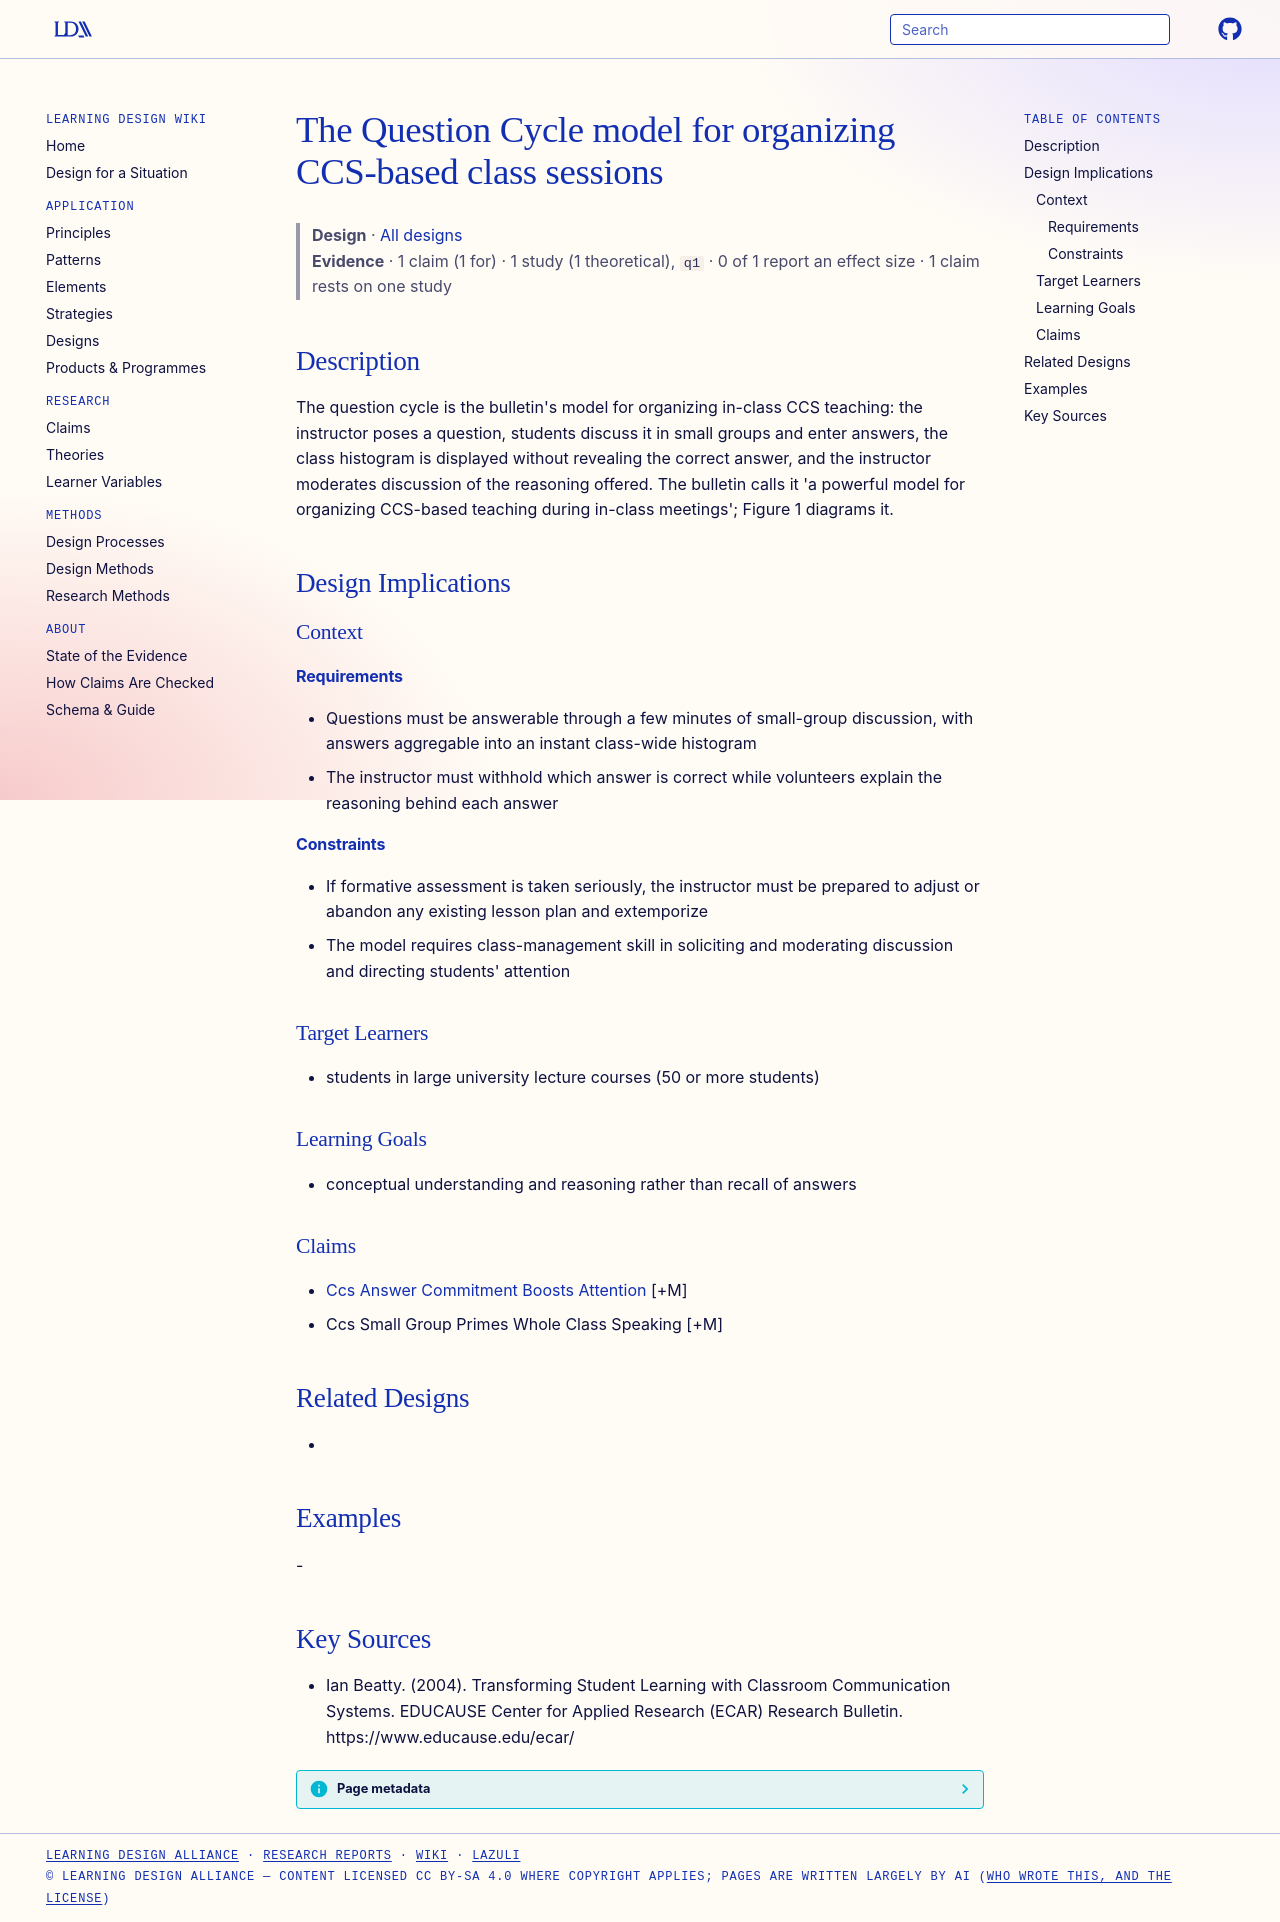

repository: Learning-Design-Alliance/learning-wiki · page: designs/ccs-question-cycle-model/index.html · generator: mkdocs

---
type: design
id: ccs-question-cycle-model
title: The Question Cycle model for organizing CCS-based class sessions
description: "The question cycle is the bulletin's model for organizing in-class CCS teaching: the instructor poses a question, students discuss it in small groups and enter answers, the class histogram is displayed without reveali..."
status: review
generated:
  by: "process:settle-candidates"
  at: 2026-11-22
sources:
  - id: ian-beatty-2004
    resource: "https://www.educause.edu/ecar/"
    title: "Ian Beatty. (2004). Transforming Student Learning with Classroom Communication Systems. EDUCAUSE Center for Applied Research (ECAR) Research Bulletin. https://www.educause.edu/ecar/"
    author: Ian Beatty
---

# The Question Cycle model for organizing CCS-based class sessions

> **Design** · [All designs](index.md)
> **Evidence** · 1 claim (1 for) · 1 study (1 theoretical), `q1` · 0 of 1 report an effect size · 1 claim rests on one study

## Description
The question cycle is the bulletin's model for organizing in-class CCS teaching: the instructor poses a question, students discuss it in small groups and enter answers, the class histogram is displayed without revealing the correct answer, and the instructor moderates discussion of the reasoning offered. The bulletin calls it 'a powerful model for organizing CCS-based teaching during in-class meetings'; Figure 1 diagrams it.

## Design Implications

### Context
#### Requirements
- Questions must be answerable through a few minutes of small-group discussion, with answers aggregable into an instant class-wide histogram
- The instructor must withhold which answer is correct while volunteers explain the reasoning behind each answer
#### Constraints
- If formative assessment is taken seriously, the instructor must be prepared to adjust or abandon any existing lesson plan and extemporize
- The model requires class-management skill in soliciting and moderating discussion and directing students' attention

### Target Learners
- students in large university lecture courses (50 or more students)

### Learning Goals
- conceptual understanding and reasoning rather than recall of answers

### Claims
- [Ccs Answer Commitment Boosts Attention](../claims/ccs-answer-commitment-boosts-attention.md) [+M]
- Ccs Small Group Primes Whole Class Speaking [+M]

## Related Designs
- 

## Examples
-

## Key Sources
- Ian Beatty. (2004). Transforming Student Learning with Classroom Communication Systems. EDUCAUSE Center for Applied Research (ECAR) Research Bulletin. https://www.educause.edu/ecar/
